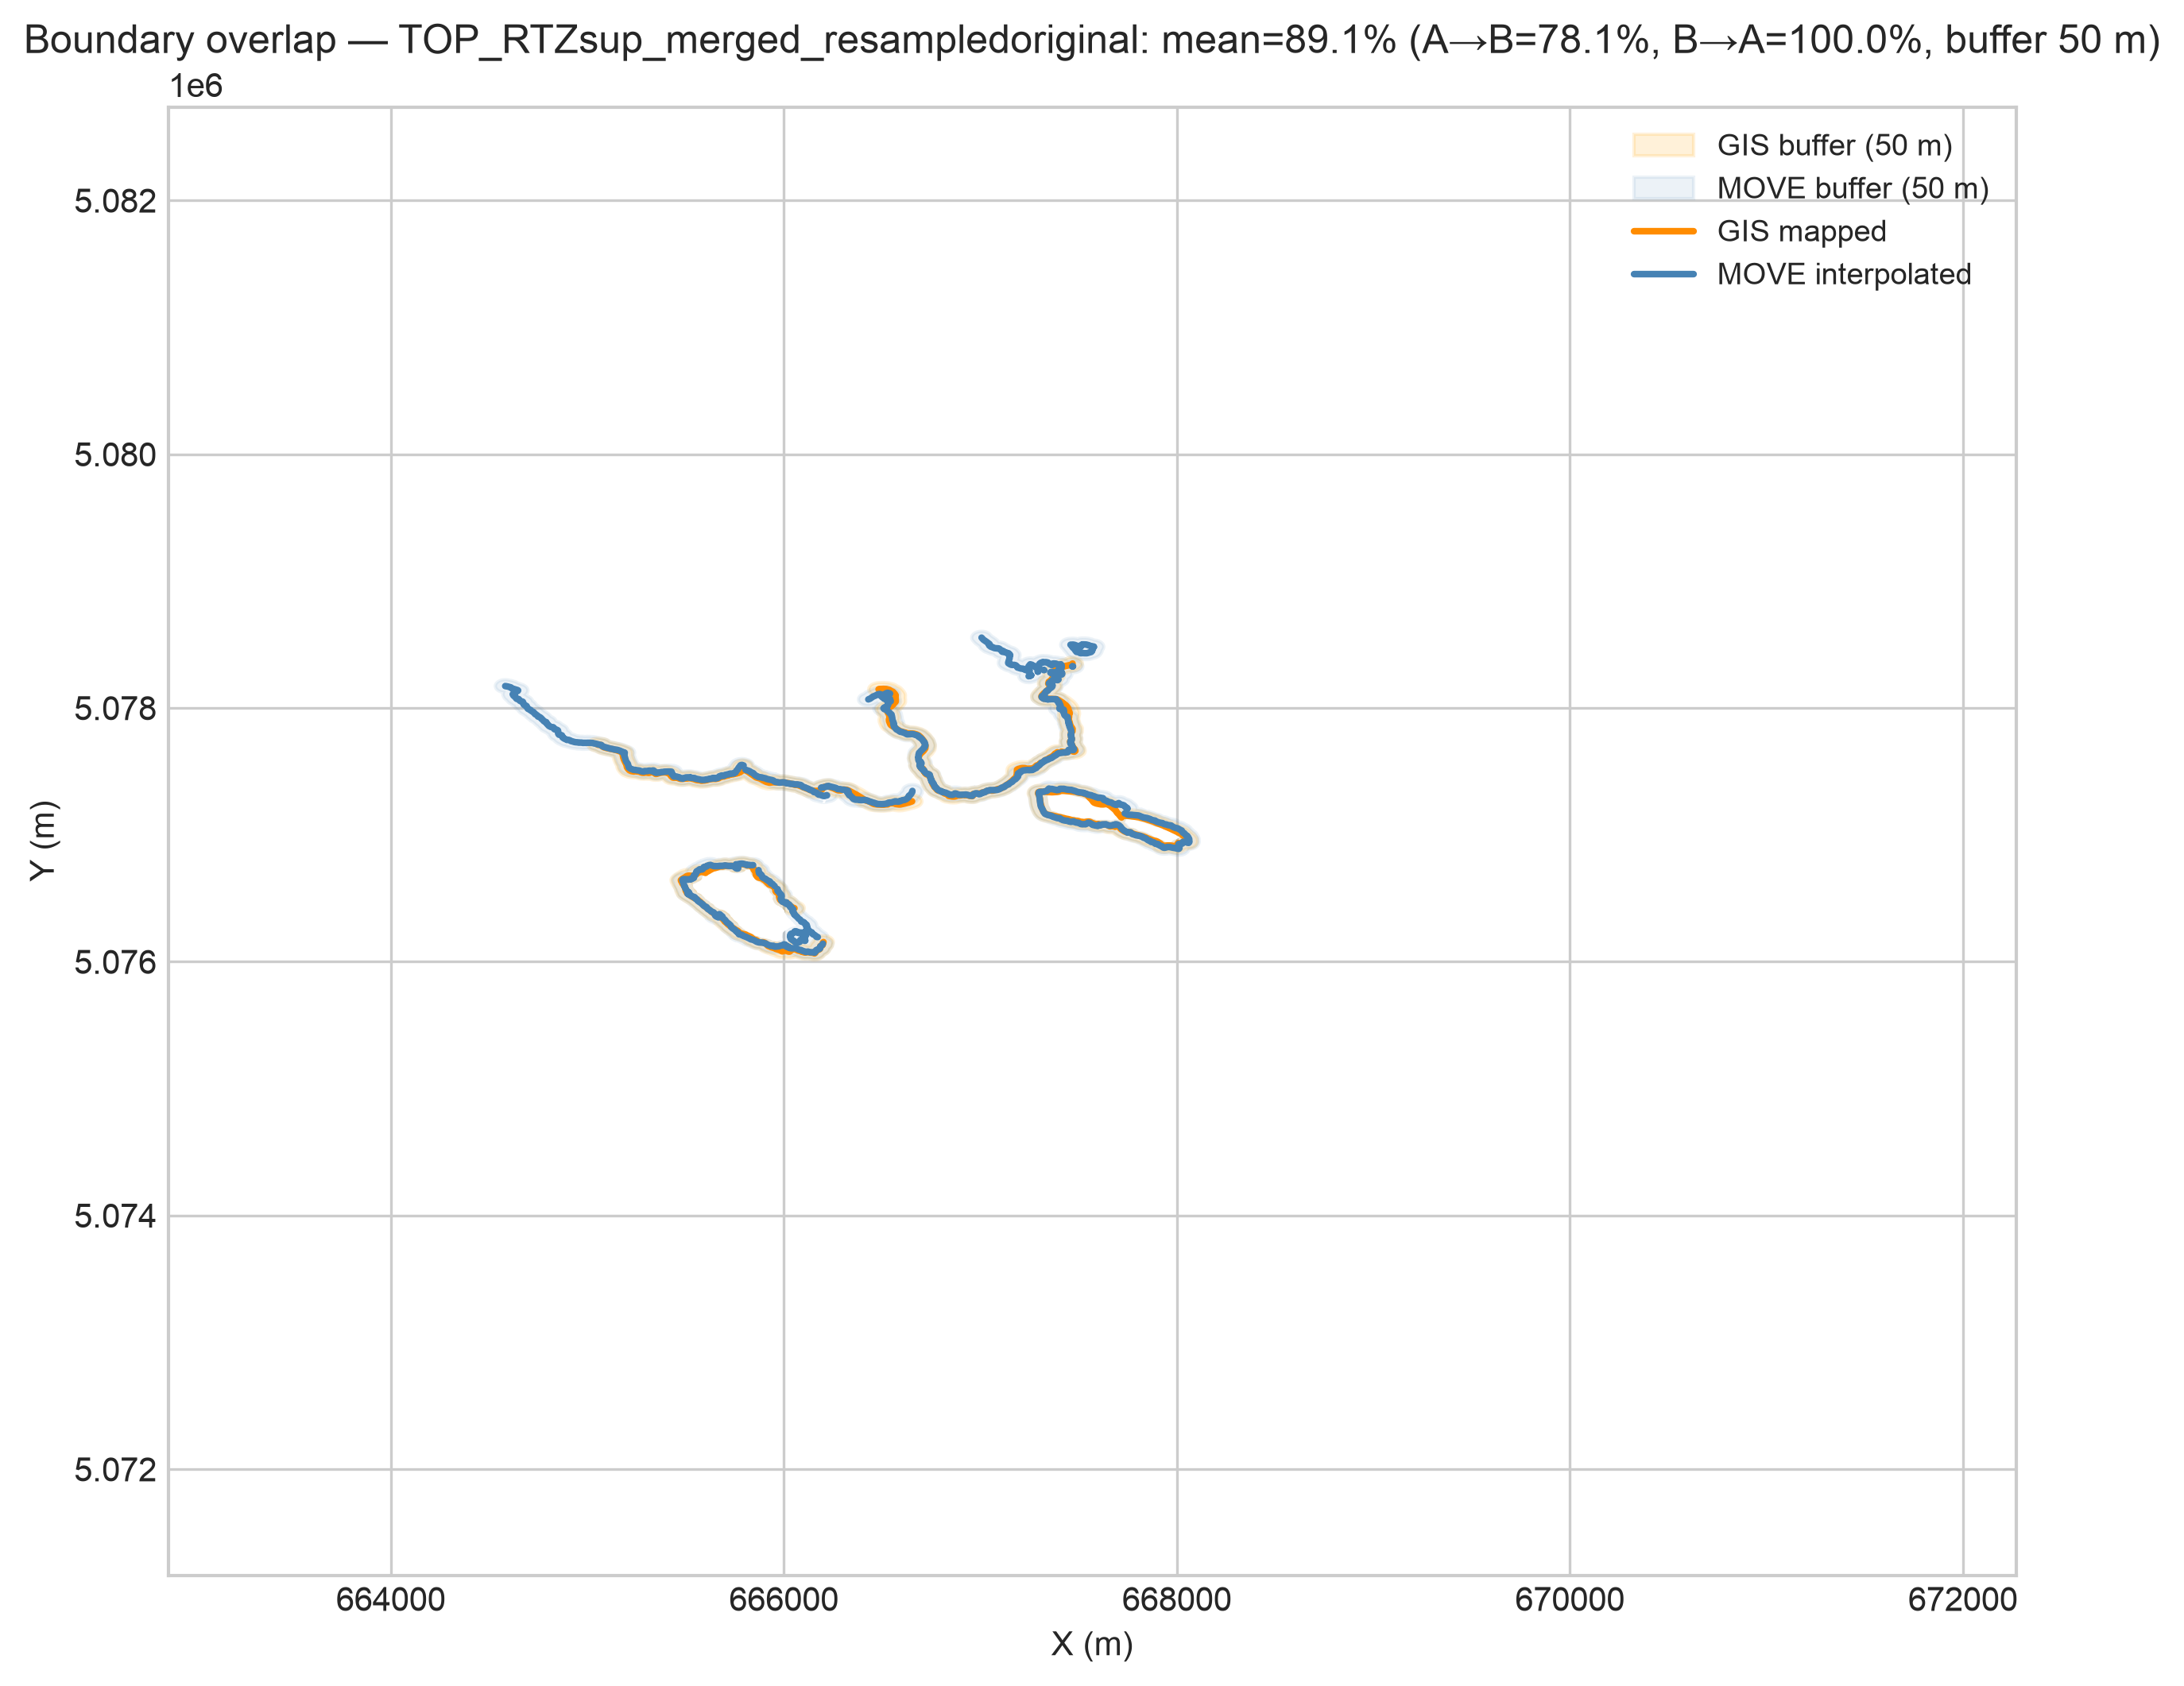

The table this chart was drawn from, first rows:
surface, move_length_m, gis_length_m, overlap_pct_A_to_B, overlap_pct_B_to_A, overlap_pct_mean, buffer_dist_m, n_move_segments_merged, n_gis_segments_merged
TOP_RTZsup_merged_resampledoriginal, 12007, 8748, 78.14, 100.0, 89.07, 50.0, 1, 26
